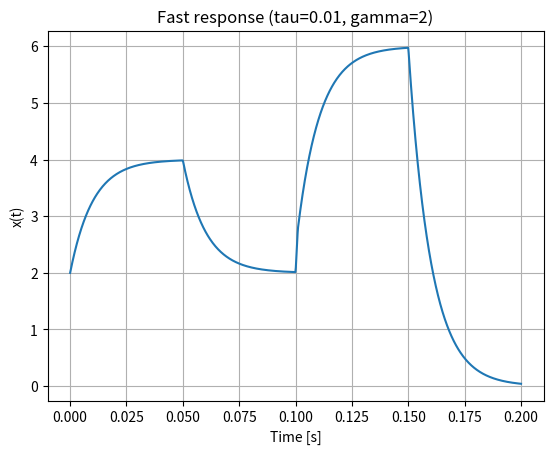

Generate this figure with matplotlib:
import numpy as np
import matplotlib.pyplot as plt

def S(t):
    # Step response for tau=0.01, gamma=2:
    # S(t) = 2 * (1 - e^(-100 t)) for t>=0, else 0
    return 2*(1 - np.exp(-100*t)) * np.heaviside(t, 0)

def x_of_t(t):
    # Input jumps: +2 at 0, then -1 at 0.05, +4 at 0.10, -2 at 0.101, -3 at 0.15
    forced_part = (
          2*S(t)
        - 1*S(t-0.05)
        + 4*S(t-0.10)
        - 2*S(t-0.101)
        - 3*S(t-0.15)
    )
    # Homogeneous part to enforce x(0)=2:
    hom_part = 2*np.exp(-100*t)
    return forced_part + hom_part

t_vals = np.linspace(0, 0.2, 1000)  # just plot up to 0.2
x_vals = x_of_t(t_vals)

plt.figure()
plt.plot(t_vals, x_vals)
plt.title("Fast response (tau=0.01, gamma=2)")
plt.xlabel("Time [s]")
plt.ylabel("x(t)")
plt.grid(True)
plt.show()
